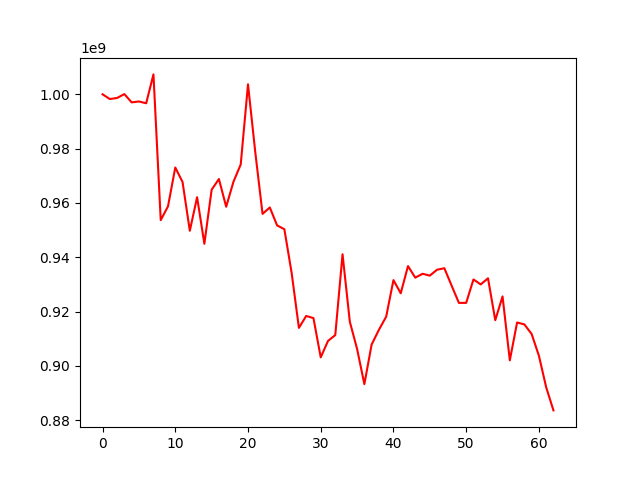

The table this chart was drawn from, first rows:
, 0
0, 1000000000
1, 998252390
2, 998646767
3, 1000074146
4, 997025219
5, 997355371
6, 996696409
7, 1007321443
8, 953666809
9, 958745062
10, 973051896
11, 967698769
12, 949749502
13, 962116398
14, 944963016
15, 964861297
16, 968804951
17, 958592712
18, 967797741
19, 974167930
20, 1003675398
21, 978694472
22, 955972005
23, 958330969
24, 951731933
25, 950327733
26, 934252510
27, 913995943
28, 918383620
29, 917606353
30, 903150786
31, 909194317
32, 911352590
33, 941117223
34, 916276966
35, 906253666
36, 893285670
37, 907874469
38, 913283198
39, 918133062
40, 931599161
41, 926731917
42, 936748305
43, 932489575
44, 933914324
45, 933241119
46, 935420176
47, 935956966
48, 929537824
49, 923199649
50, 923210116
51, 931825664
52, 930003300
53, 932264143
54, 916838454
55, 925590061
56, 902046476
57, 915981759
58, 915292409
59, 911745952
... 3 more rows
